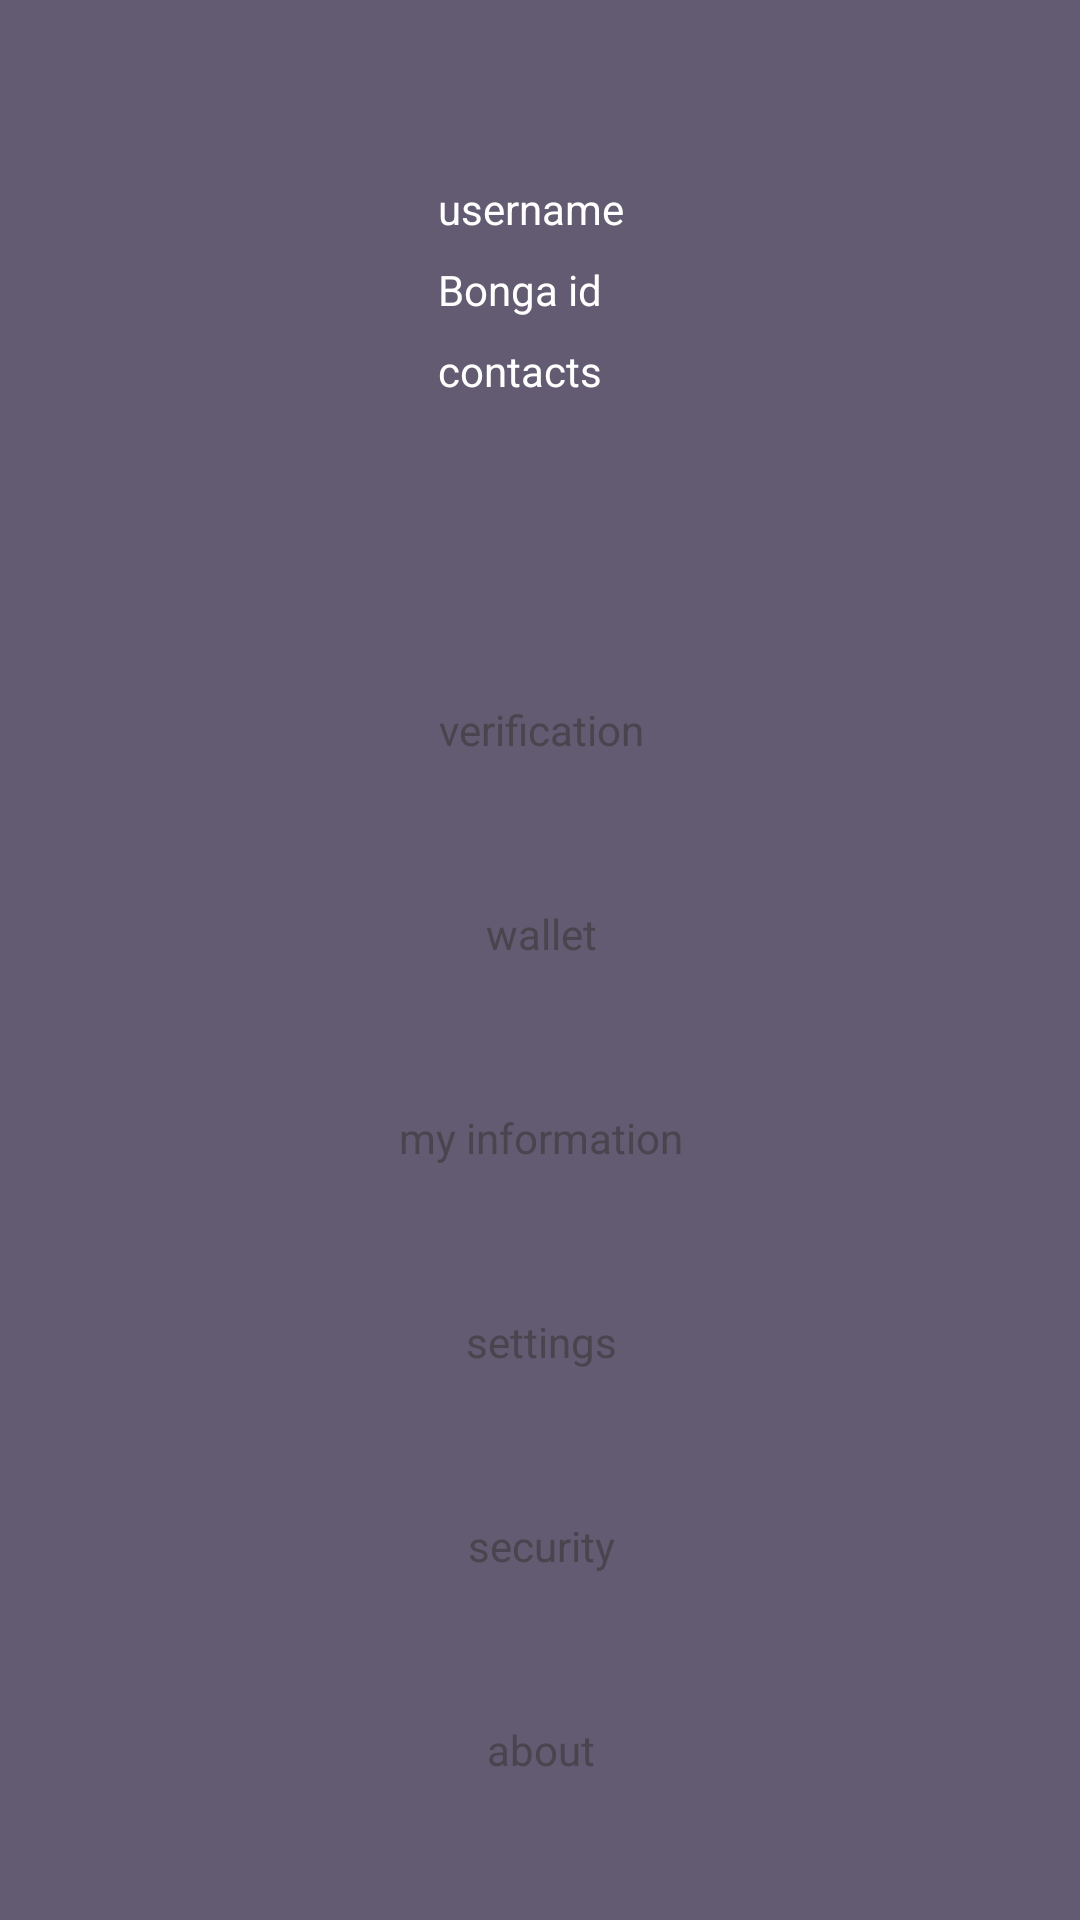

Layout XML and referenced resources for this Android screen:
<!-- AndroidManifest.xml: application theme Theme.BongaChat -->
<!-- res/layout/fragment_user.xml -->
<?xml version="1.0" encoding="utf-8"?>
<FrameLayout xmlns:android="http://schemas.android.com/apk/res/android"
    xmlns:app="http://schemas.android.com/apk/res-auto"
    xmlns:tools="http://schemas.android.com/tools"
    android:id="@+id/main"
    android:layout_width="match_parent"
    android:layout_height="match_parent"
    android:background="?attr/colorSecondaryVariant"
    android:layout_gravity="center"
    android:layout_weight="2"
    tools:context=".UserPage">


    <androidx.constraintlayout.widget.ConstraintLayout
        android:layout_width="match_parent"
        android:layout_height="match_parent">

        <androidx.constraintlayout.widget.ConstraintLayout
            android:id="@+id/constraintLayout"
            android:layout_width="match_parent"
            android:layout_height="130dp"
            android:layout_marginStart="16dp"
            android:layout_marginTop="32dp"
            android:layout_marginEnd="16dp"
            android:padding="20dp"
            app:layout_constraintEnd_toEndOf="parent"
            app:layout_constraintStart_toStartOf="parent"
            app:layout_constraintTop_toTopOf="parent">

            <ImageView
                android:id="@+id/user_imageView"
                android:layout_width="80dp"
                android:layout_height="80dp"
                app:circularflow_radiusInDP="20dp"
                app:layout_constraintBottom_toBottomOf="parent"
                app:layout_constraintStart_toStartOf="parent"
                app:layout_constraintTop_toTopOf="parent"
                app:srcCompat="@drawable/user_bck" />

            <TextView
                android:id="@+id/user_name"
                android:layout_width="wrap_content"
                android:layout_height="wrap_content"
                android:layout_marginStart="30dp"
                android:layout_marginTop="8dp"
                android:text="username"
                android:textColor="@color/white"
                app:layout_constraintStart_toEndOf="@+id/user_imageView"
                app:layout_constraintTop_toTopOf="parent" />

            <TextView
                android:id="@+id/user_id"
                android:layout_width="wrap_content"
                android:layout_height="wrap_content"
                android:layout_marginStart="30dp"
                android:layout_marginTop="8dp"
                android:text="Bonga id"
                android:textColor="@color/white"
                app:layout_constraintStart_toEndOf="@+id/user_imageView"
                app:layout_constraintTop_toBottomOf="@+id/user_name" />

            <TextView
                android:id="@+id/textView12"
                android:layout_width="wrap_content"
                android:layout_height="wrap_content"
                android:layout_marginStart="30dp"
                android:layout_marginTop="8dp"
                android:text="contacts"
                android:textColor="@color/white"
                app:layout_constraintStart_toEndOf="@+id/user_imageView"
                app:layout_constraintTop_toBottomOf="@+id/user_id" />
        </androidx.constraintlayout.widget.ConstraintLayout>

        <TextView
            android:id="@+id/textView3"
            android:layout_width="wrap_content"
            android:layout_height="wrap_content"
            android:layout_marginTop="24dp"
            app:layout_constraintEnd_toEndOf="parent"
            app:layout_constraintStart_toStartOf="parent"
            app:layout_constraintTop_toBottomOf="@+id/constraintLayout" />

        <androidx.constraintlayout.widget.ConstraintLayout
            android:id="@+id/verification"
            android:layout_width="390dp"
            android:layout_height="60dp"
            android:layout_marginTop="8dp"
            app:layout_constraintEnd_toEndOf="parent"
            app:layout_constraintStart_toStartOf="parent"
            app:layout_constraintTop_toBottomOf="@+id/textView3">

            <TextView
                android:id="@+id/textView4"
                android:layout_width="wrap_content"
                android:layout_height="wrap_content"
                android:text="verification"
                app:layout_constraintBottom_toBottomOf="parent"
                app:layout_constraintEnd_toEndOf="parent"
                app:layout_constraintStart_toStartOf="parent"
                app:layout_constraintTop_toTopOf="parent" />
        </androidx.constraintlayout.widget.ConstraintLayout>

        <androidx.constraintlayout.widget.ConstraintLayout
            android:id="@+id/wallet_page"
            android:layout_width="390dp"
            android:layout_height="60dp"
            android:layout_marginTop="8dp"
            app:layout_constraintEnd_toEndOf="parent"
            app:layout_constraintStart_toStartOf="parent"
            app:layout_constraintTop_toBottomOf="@+id/verification">

            <TextView
                android:layout_width="wrap_content"
                android:layout_height="wrap_content"
                android:text="wallet"
                app:layout_constraintBottom_toBottomOf="parent"
                app:layout_constraintEnd_toEndOf="parent"
                app:layout_constraintStart_toStartOf="parent"
                app:layout_constraintTop_toTopOf="parent" />
        </androidx.constraintlayout.widget.ConstraintLayout>

        <androidx.constraintlayout.widget.ConstraintLayout
            android:id="@+id/constraintLayout3"
            android:layout_width="390dp"
            android:layout_height="60dp"
            android:layout_marginTop="8dp"
            app:layout_constraintEnd_toEndOf="parent"
            app:layout_constraintStart_toStartOf="parent"
            app:layout_constraintTop_toBottomOf="@+id/wallet_page">

            <TextView
                android:id="@+id/my_info_page"
                android:layout_width="wrap_content"
                android:layout_height="wrap_content"
                android:text="my information"
                app:layout_constraintBottom_toBottomOf="parent"
                app:layout_constraintEnd_toEndOf="parent"
                app:layout_constraintStart_toStartOf="parent"
                app:layout_constraintTop_toTopOf="parent" />
        </androidx.constraintlayout.widget.ConstraintLayout>

        <androidx.constraintlayout.widget.ConstraintLayout
            android:id="@+id/constraintLayout4"
            android:layout_width="390dp"
            android:layout_height="60dp"
            android:layout_marginTop="8dp"
            app:layout_constraintEnd_toEndOf="parent"
            app:layout_constraintStart_toStartOf="parent"
            app:layout_constraintTop_toBottomOf="@+id/constraintLayout3">

            <TextView
                android:id="@+id/textView6"
                android:layout_width="wrap_content"
                android:layout_height="wrap_content"
                android:text="settings"
                app:layout_constraintBottom_toBottomOf="parent"
                app:layout_constraintEnd_toEndOf="parent"
                app:layout_constraintStart_toStartOf="parent"
                app:layout_constraintTop_toTopOf="parent" />
        </androidx.constraintlayout.widget.ConstraintLayout>

        <androidx.constraintlayout.widget.ConstraintLayout
            android:id="@+id/constraintLayout5"
            android:layout_width="390dp"
            android:layout_height="60dp"
            android:layout_marginTop="8dp"
            app:layout_constraintEnd_toEndOf="parent"
            app:layout_constraintStart_toStartOf="parent"
            app:layout_constraintTop_toBottomOf="@+id/constraintLayout4">

            <TextView
                android:id="@+id/textView7"
                android:layout_width="wrap_content"
                android:layout_height="wrap_content"
                android:text="security"
                app:layout_constraintBottom_toBottomOf="parent"
                app:layout_constraintEnd_toEndOf="parent"
                app:layout_constraintStart_toStartOf="parent"
                app:layout_constraintTop_toTopOf="parent" />
        </androidx.constraintlayout.widget.ConstraintLayout>

        <androidx.constraintlayout.widget.ConstraintLayout
            android:id="@+id/constraintLayout6"
            android:layout_width="390dp"
            android:layout_height="60dp"
            android:layout_marginTop="8dp"
            app:layout_constraintEnd_toEndOf="parent"
            app:layout_constraintStart_toStartOf="parent"
            app:layout_constraintTop_toBottomOf="@+id/constraintLayout5">

            <TextView
                android:id="@+id/textView8"
                android:layout_width="wrap_content"
                android:layout_height="wrap_content"
                android:text="about"
                app:layout_constraintBottom_toBottomOf="parent"
                app:layout_constraintEnd_toEndOf="parent"
                app:layout_constraintStart_toStartOf="parent"
                app:layout_constraintTop_toTopOf="parent" />
        </androidx.constraintlayout.widget.ConstraintLayout>

        <Button
            android:id="@+id/logout"
            android:layout_width="match_parent"
            android:layout_height="wrap_content"
            android:layout_marginStart="72dp"
            android:layout_marginTop="32dp"
            android:layout_marginEnd="72dp"
            android:text="logout"
            android:textAllCaps="false"
            android:textStyle="bold"
            app:layout_constraintEnd_toEndOf="parent"
            app:layout_constraintHorizontal_bias="1.0"
            app:layout_constraintStart_toStartOf="parent"
            app:layout_constraintTop_toBottomOf="@+id/constraintLayout6" />


    </androidx.constraintlayout.widget.ConstraintLayout>

</FrameLayout>
<!-- resources referenced by this layout -->
<resources>
  <color name="white">#FFFFFFFF</color>
  <style name="Theme.BongaChat" parent="Base.Theme.BongaChat" />
  <style name="Base.Theme.BongaChat" parent="Theme.Material3.DayNight.NoActionBar">
          
          
      </style>
</resources>
